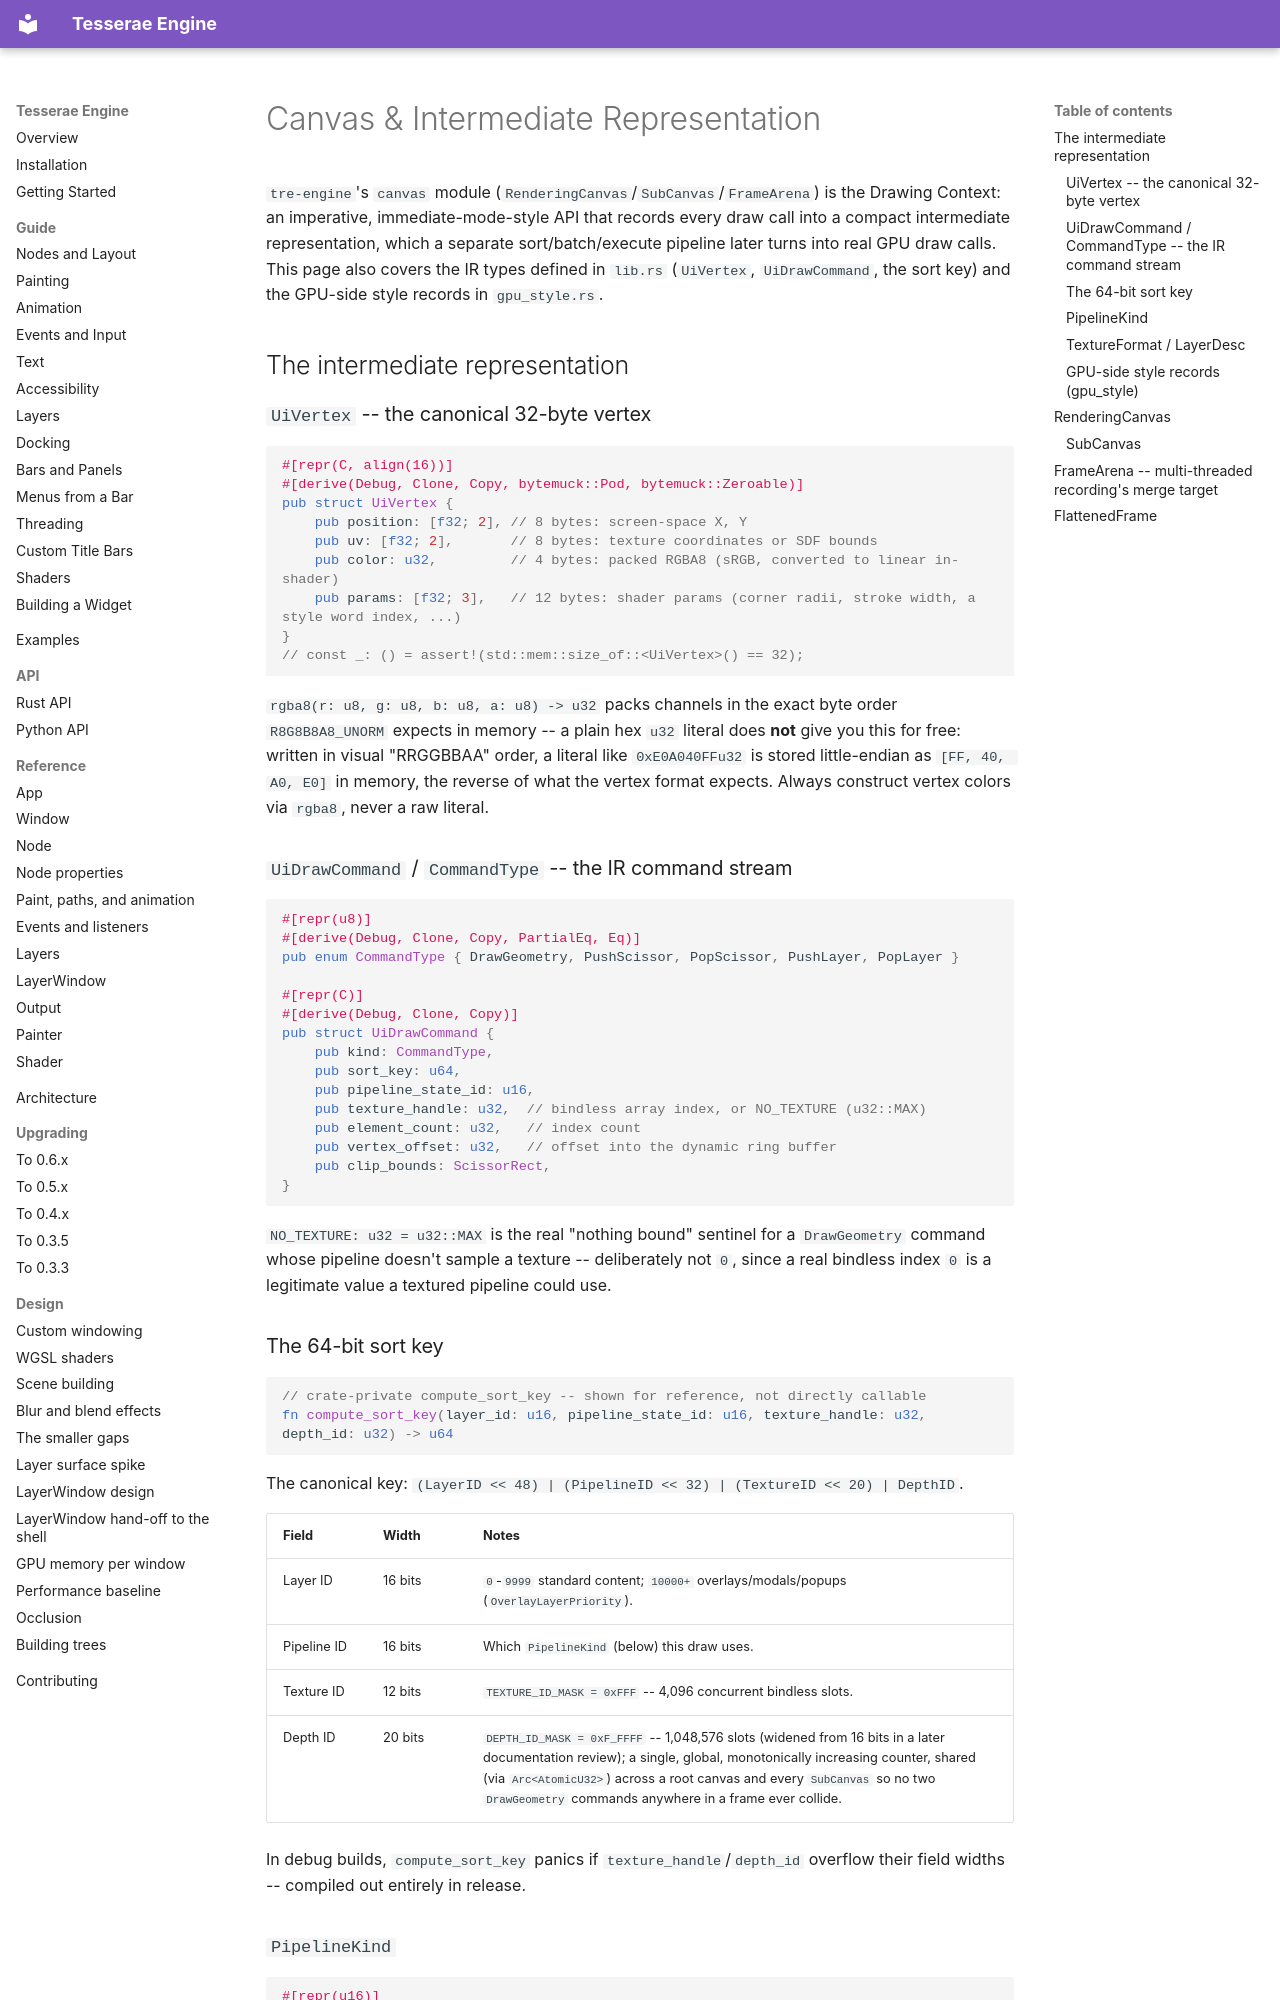

repository: mindderivative/tre · page: rust-api/canvas-and-ir/index.html · generator: mkdocs

# Canvas & Intermediate Representation

`tre-engine`'s `canvas` module (`RenderingCanvas`/`SubCanvas`/`FrameArena`) is the Drawing Context: an imperative, immediate-mode-style API that records every draw call into a compact intermediate representation, which a separate sort/batch/execute pipeline later turns into real GPU draw calls. This page also covers the IR types defined in `lib.rs` (`UiVertex`, `UiDrawCommand`, the sort key) and the GPU-side style records in `gpu_style.rs`.

## The intermediate representation

### `UiVertex` -- the canonical 32-byte vertex

```rust
#[repr(C, align(16))]
#[derive(Debug, Clone, Copy, bytemuck::Pod, bytemuck::Zeroable)]
pub struct UiVertex {
    pub position: [f32; 2], // 8 bytes: screen-space X, Y
    pub uv: [f32; 2],       // 8 bytes: texture coordinates or SDF bounds
    pub color: u32,         // 4 bytes: packed RGBA8 (sRGB, converted to linear in-shader)
    pub params: [f32; 3],   // 12 bytes: shader params (corner radii, stroke width, a style word index, ...)
}
// const _: () = assert!(std::mem::size_of::<UiVertex>() == 32);
```

`rgba8(r: u8, g: u8, b: u8, a: u8) -> u32` packs channels in the exact byte order `R8G8B8A8_UNORM` expects in memory -- a plain hex `u32` literal does **not** give you this for free: written in visual "RRGGBBAA" order, a literal like `0xE0A040FFu32` is stored little-endian as `[FF, 40, A0, E0]` in memory, the reverse of what the vertex format expects. Always construct vertex colors via `rgba8`, never a raw literal.

### `UiDrawCommand` / `CommandType` -- the IR command stream

```rust
#[repr(u8)]
#[derive(Debug, Clone, Copy, PartialEq, Eq)]
pub enum CommandType { DrawGeometry, PushScissor, PopScissor, PushLayer, PopLayer }

#[repr(C)]
#[derive(Debug, Clone, Copy)]
pub struct UiDrawCommand {
    pub kind: CommandType,
    pub sort_key: u64,
    pub pipeline_state_id: u16,
    pub texture_handle: u32,  // bindless array index, or NO_TEXTURE (u32::MAX)
    pub element_count: u32,   // index count
    pub vertex_offset: u32,   // offset into the dynamic ring buffer
    pub clip_bounds: ScissorRect,
}
```

`NO_TEXTURE: u32 = u32::MAX` is the real "nothing bound" sentinel for a `DrawGeometry` command whose pipeline doesn't sample a texture -- deliberately not `0`, since a real bindless index `0` is a legitimate value a textured pipeline could use.

### The 64-bit sort key

```rust
// crate-private compute_sort_key -- shown for reference, not directly callable
fn compute_sort_key(layer_id: u16, pipeline_state_id: u16, texture_handle: u32, depth_id: u32) -> u64
```

The canonical key: `(LayerID << 48) | (PipelineID << 32) | (TextureID << 20) | DepthID`.

| Field | Width | Notes |
|---|---|---|
| Layer ID | 16 bits | `0`-`9999` standard content; `10000+` overlays/modals/popups (`OverlayLayerPriority`). |
| Pipeline ID | 16 bits | Which `PipelineKind` (below) this draw uses. |
| Texture ID | 12 bits | `TEXTURE_ID_MASK = 0xFFF` -- 4,096 concurrent bindless slots. |
| Depth ID | 20 bits | `DEPTH_ID_MASK = 0xF_FFFF` -- 1,048,576 slots (widened from 16 bits in a later documentation review); a single, global, monotonically increasing counter, shared (via `Arc<AtomicU32>`) across a root canvas and every `SubCanvas` so no two `DrawGeometry` commands anywhere in a frame ever collide. |

In debug builds, `compute_sort_key` panics if `texture_handle`/`depth_id` overflow their field widths -- compiled out entirely in release.
